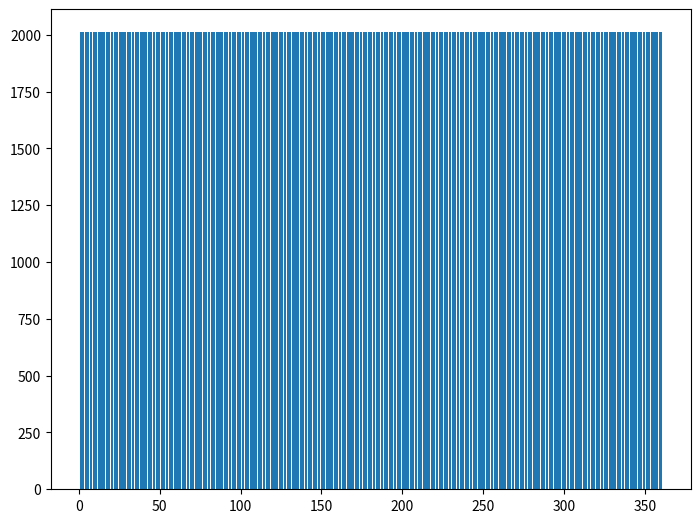

Reproduce this figure in Python. (Note: this script raises an exception after producing the figure.)
import matplotlib.pyplot as plt
import numpy as np

monthly30 = []

class Mortg:
    
    def __init__(self, i_rate, t_rate, s_price, down):
        self.int_rate = i_rate
        self.tax_rate = t_rate
        self.sale_price = s_price
        self.down_payment = down
        self.borrowed = s_price - down
        self.lst_principal = []
        self.total_interest = 0
        self.total_payable = 0
        self.monthly_price = 0
    def mort_30f(self):
        '''Function to give the bigger picture values: total payment, monthly payment '''

        ratio = (1+self.int_rate)**360        
        self.monthly_price = (self.sale_price - self.down_payment) \
            * self.int_rate * (ratio) /(ratio - 1)
        self.total_payable = 360 * self.monthly_price
        self.total_interest = self.total_payable - self.borrowed
        for i in range(360):
            self.lst_principal.append(self.monthly_price)
        self.display_results(30)
        
    def mort_15f(self):
        '''Function to give the bigger picture values: total payment, monthly payment '''

        ratio = (1+self.int_rate)**180        
        self.monthly_price = (self.sale_price - self.down_payment) \
            * self.int_rate * (ratio) /(ratio - 1)
        self.total_payable = 180 * self.monthly_price
        self.total_interest = self.total_payable - self.borrowed
        for i in range(180):
            self.lst_principal.append(self.monthly_price)
        self.display_results(15)
        
    def display_results(self, tenor):
        print('\n \n \n')
        print(f"{'|'+15*'-'+'|'+21*'-'+'|'+17*'-'+'|'}")
        print(f"| {tenor} yr. Fixed Payments for Mortgage {19*' '}|")
        print(f"{'|'+15*'-'+'|'+21*'-'+'|'+17*'-'+'|'}")
        print('| Total Payable | Total Interest Paid | Monthly Payment |')
        print('| {:,.9}{}| {:,.9}{}| {:,.6}{}|'.format(self.total_payable, 3*' ',self.total_interest,9*' ',self.monthly_price, 8 * ' '))
        print(f"{'|'+15*'-'+'|'+21*'-'+'|'+17*'-'+'|'}")
        months = np.linspace(1, tenor * 12, tenor * 12)
        fig = plt.figure()
        ax = fig.add_axes([0,0,1,1])
        ax.bar(months,self.lst_principal)
        plt.show()
    def month_break(self):
        '''Calculation of breakdown of interest and instalments '''
        plt.figure()
            

if __name__=='__main__':
    int_rate = 5.11/12 * 0.01  #%
    tax_rate = 2.14 * 0.01 #%
    sale_price = 4e5
    down_price = 30e3
    home1 = Mortg(int_rate, tax_rate, sale_price, down_price)
    home1.mort_30f()
    home1.mort_15f()
